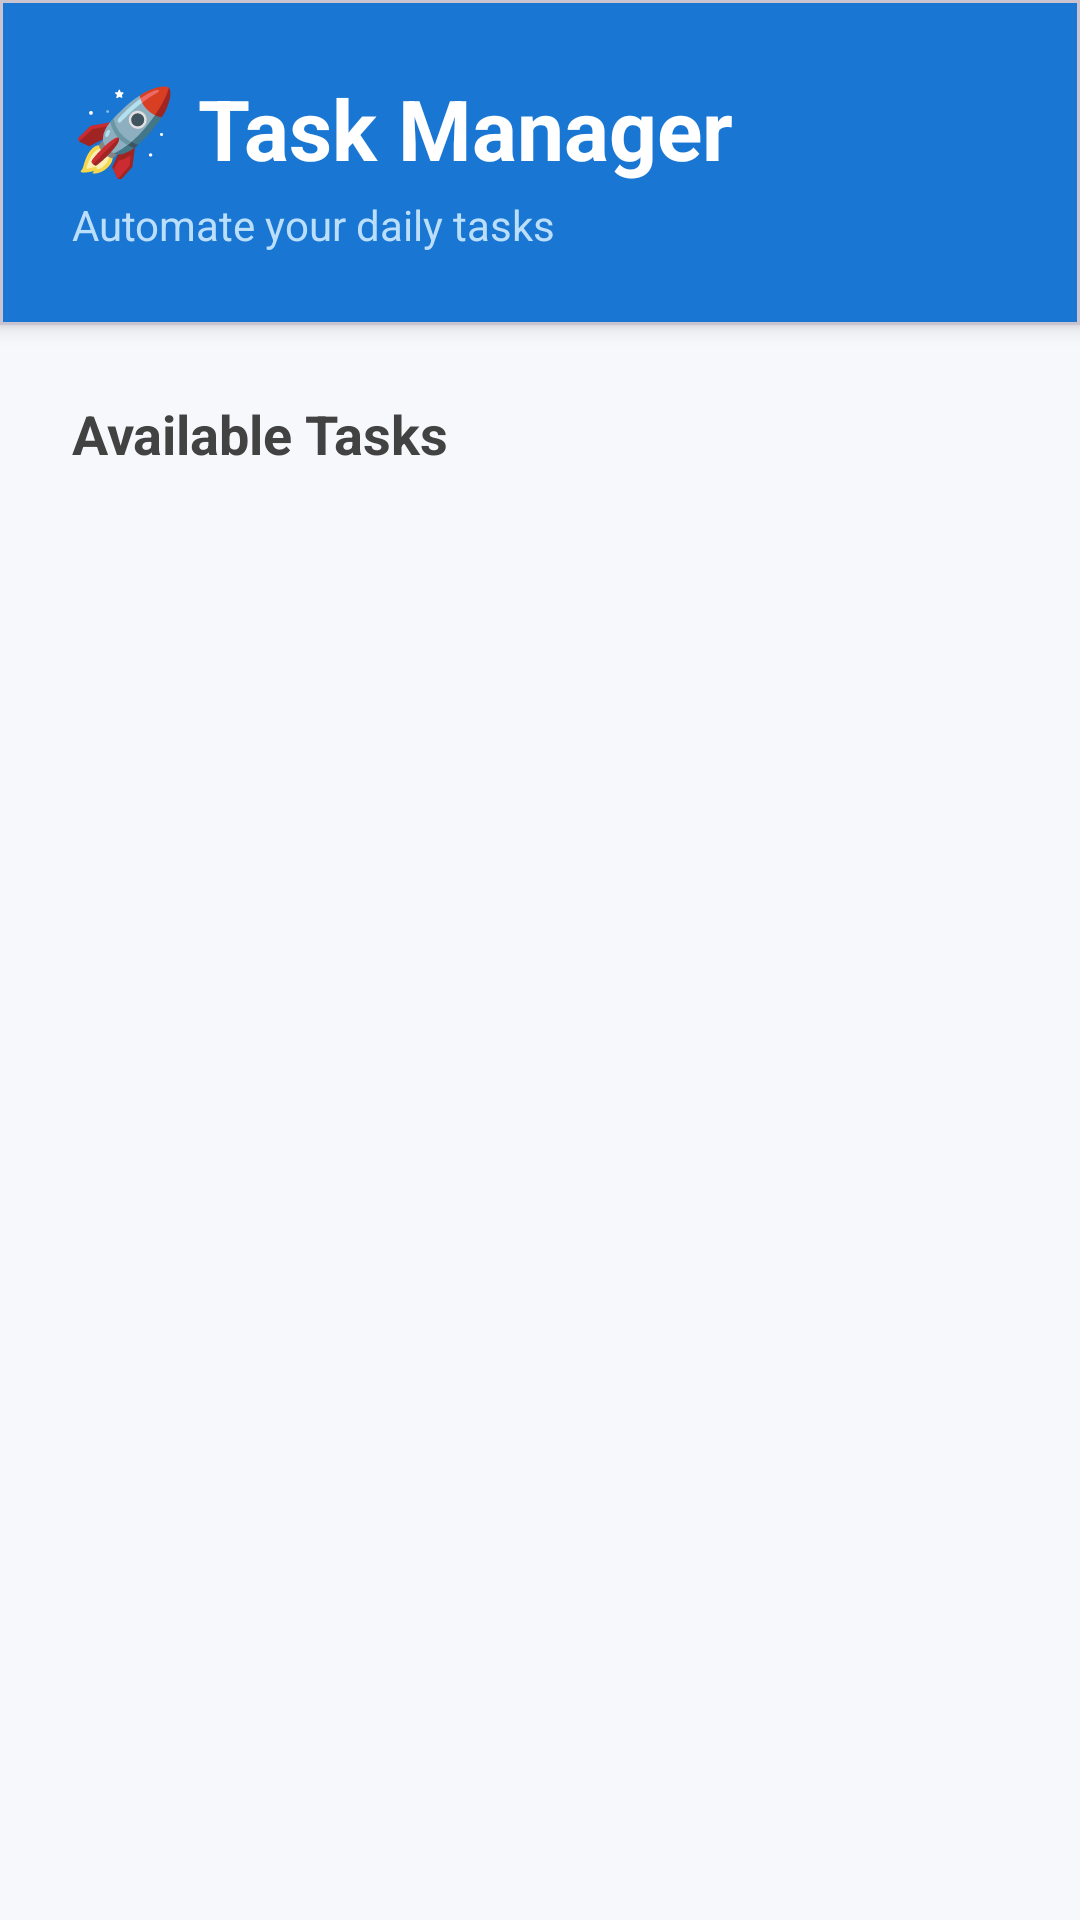

This screen was rendered from an Android layout file. Write that file and the resources it references.
<!-- AndroidManifest.xml: application theme Theme.Iliass -->
<!-- res/layout/activity_main.xml -->
<?xml version="1.0" encoding="utf-8"?>
<androidx.constraintlayout.widget.ConstraintLayout xmlns:android="http://schemas.android.com/apk/res/android"
    xmlns:app="http://schemas.android.com/apk/res-auto"
    xmlns:tools="http://schemas.android.com/tools"
    android:layout_width="match_parent"
    android:layout_height="match_parent"
    android:background="?android:attr/colorBackground"
    tools:context=".MainActivity">

    <com.google.android.material.card.MaterialCardView
        android:id="@+id/headerCard"
        android:layout_width="match_parent"
        android:layout_height="wrap_content"
        app:cardBackgroundColor="#1976D2"
        app:cardElevation="4dp"
        app:cardCornerRadius="0dp"
        app:layout_constraintTop_toTopOf="parent">

        <LinearLayout
            android:layout_width="match_parent"
            android:layout_height="wrap_content"
            android:orientation="vertical"
            android:padding="24dp">

            <TextView
                android:layout_width="wrap_content"
                android:layout_height="wrap_content"
                android:text="🚀 Task Manager"
                android:textSize="28sp"
                android:textStyle="bold"
                android:textColor="@android:color/white"/>

            <TextView
                android:layout_width="wrap_content"
                android:layout_height="wrap_content"
                android:text="Automate your daily tasks"
                android:textSize="14sp"
                android:textColor="#BBDEFB"
                android:layout_marginTop="4dp"/>

        </LinearLayout>

    </com.google.android.material.card.MaterialCardView>

    <TextView
        android:id="@+id/sectionTitle"
        android:layout_width="wrap_content"
        android:layout_height="wrap_content"
        android:text="Available Tasks"
        android:textSize="18sp"
        android:textStyle="bold"
        android:textColor="#424242"
        android:layout_marginStart="24dp"
        android:layout_marginTop="24dp"
        app:layout_constraintTop_toBottomOf="@id/headerCard"
        app:layout_constraintStart_toStartOf="parent"/>

    <androidx.recyclerview.widget.RecyclerView
        android:id="@+id/tasksRecyclerView"
        android:layout_width="match_parent"
        android:layout_height="0dp"
        android:paddingHorizontal="16dp"
        android:paddingVertical="16dp"
        android:clipToPadding="false"
        app:layout_constraintTop_toBottomOf="@id/sectionTitle"
        app:layout_constraintBottom_toBottomOf="parent"
        app:layout_constraintStart_toStartOf="parent"
        app:layout_constraintEnd_toEndOf="parent"
        android:layout_marginTop="8dp"
        tools:listitem="@layout/item_task"/>

</androidx.constraintlayout.widget.ConstraintLayout>
<!-- res/layout/item_task.xml (included above) -->
<?xml version="1.0" encoding="utf-8"?>
<com.google.android.material.card.MaterialCardView xmlns:android="http://schemas.android.com/apk/res/android"
    xmlns:app="http://schemas.android.com/apk/res-auto"
    android:id="@+id/taskCard"
    android:layout_width="match_parent"
    android:layout_height="wrap_content"
    android:layout_marginVertical="8dp"
    android:layout_marginHorizontal="8dp"
    app:cardCornerRadius="16dp"
    app:cardElevation="4dp"
    app:cardBackgroundColor="?attr/colorSurface"
    android:clickable="true"
    android:focusable="true"
    android:foreground="?android:attr/selectableItemBackground">

    <LinearLayout
        android:layout_width="match_parent"
        android:layout_height="wrap_content"
        android:orientation="horizontal"
        android:padding="20dp"
        android:gravity="center_vertical">

        <TextView
            android:id="@+id/taskIcon"
            android:layout_width="56dp"
            android:layout_height="56dp"
            android:text="✈️"
            android:textSize="32sp"
            android:gravity="center"
            android:background="@drawable/icon_background"/>

        <LinearLayout
            android:layout_width="0dp"
            android:layout_height="wrap_content"
            android:layout_weight="1"
            android:orientation="vertical"
            android:layout_marginStart="16dp">

            <TextView
                android:id="@+id/taskTitle"
                android:layout_width="wrap_content"
                android:layout_height="wrap_content"
                android:text="Flight Mode Manager"
                android:textSize="18sp"
                android:textStyle="bold"
                android:textColor="?attr/colorOnSurface"/>

            <TextView
                android:id="@+id/taskDescription"
                android:layout_width="wrap_content"
                android:layout_height="wrap_content"
                android:text="Schedule and manage flight mode"
                android:textSize="14sp"
                android:textColor="?attr/colorOnSurface"
                android:alpha="0.7"
                android:layout_marginTop="4dp"/>

        </LinearLayout>

        <TextView
            android:layout_width="wrap_content"
            android:layout_height="wrap_content"
            android:text="›"
            android:textSize="32sp"
            android:textColor="?attr/colorOnSurface"
            android:alpha="0.3"
            android:layout_marginStart="8dp"/>

    </LinearLayout>

</com.google.android.material.card.MaterialCardView>
<!-- resources referenced by this layout -->
<resources>
  <!-- drawable icon_background (drawable) -->
  <?xml version="1.0" encoding="utf-8"?>
  <shape xmlns:android="http://schemas.android.com/apk/res/android"
      android:shape="rectangle">
      <solid android:color="@color/cardTintPurple"/>
      <corners android:radius="16dp"/>
      <size android:width="56dp" android:height="56dp"/>
  </shape>
  <style name="Theme.Iliass" parent="Base.Theme.Iliass" />
  <color name="cardTintPurple">#F5F3FF</color>
  <style name="Base.Theme.Iliass" parent="Theme.Material3.DayNight.NoActionBar">
          
          <item name="colorPrimary">#6C5CE7</item>
          <item name="colorPrimaryVariant">#5A4BD1</item>
          <item name="colorOnPrimary">#FFFFFF</item>
  
          
          <item name="colorSecondary">#00CEC9</item>
          <item name="colorSecondaryVariant">#00B4D8</item>
          <item name="colorOnSecondary">#FFFFFF</item>
  
          
          <item name="android:colorBackground">#F7F8FC</item>
          <item name="colorSurface">#FFFFFF</item>
          <item name="colorOnBackground">#1A1A2E</item>
          <item name="colorOnSurface">#1A1A2E</item>
  
          
          <item name="android:statusBarColor">#5A4BD1</item>
          <item name="android:navigationBarColor">#F7F8FC</item>
          <item name="android:windowLightStatusBar">false</item>
          <item name="android:windowLightNavigationBar" tools:targetApi="27">true</item>
      </style>
</resources>
